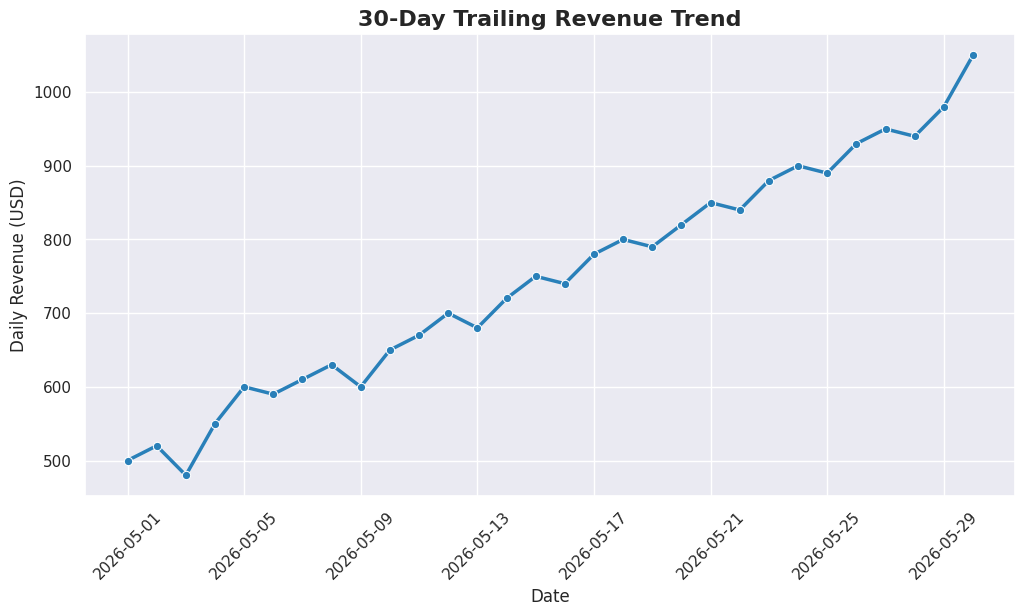

Source code (Python):
import pandas as pd
import matplotlib.pyplot as plt
import seaborn as sns

print("Initiating Time-Series Engine...")

# 1. THE INGESTION (Simulating a 30-Day Financial Log)
# We use a dictionary to simulate pulling 30 days of revenue data from a database.
raw_data = {
    'Date': ['2026-05-01', '2026-05-02', '2026-05-03', '2026-05-04', '2026-05-05', 
             '2026-05-06', '2026-05-07', '2026-05-08', '2026-05-09', '2026-05-10',
             '2026-05-11', '2026-05-12', '2026-05-13', '2026-05-14', '2026-05-15',
             '2026-05-16', '2026-05-17', '2026-05-18', '2026-05-19', '2026-05-20',
             '2026-05-21', '2026-05-22', '2026-05-23', '2026-05-24', '2026-05-25',
             '2026-05-26', '2026-05-27', '2026-05-28', '2026-05-29', '2026-05-30'],
    'Daily_Revenue': [500, 520, 480, 550, 600, 590, 610, 630, 600, 650,
                      670, 700, 680, 720, 750, 740, 780, 800, 790, 820,
                      850, 840, 880, 900, 890, 930, 950, 940, 980, 1050]
}

df = pd.DataFrame(raw_data)

# 2. THE TRANSFORMATION (The Most Critical Step in Finance/SaaS)
# Right now, the engine thinks 'Date' is just a word. We MUST convert it to a mathematical time object.
df['Date'] = pd.to_datetime(df['Date'])

# 3. THE CANVAS SETUP
plt.figure(figsize=(12, 6))
sns.set_theme(style="darkgrid")

# 4. THE VISUALIZATION LOGIC
# We command Seaborn to build a line chart to show the trend over time.
sns.lineplot(
    data=df, 
    x='Date', 
    y='Daily_Revenue', 
    color='#2980b9',   # Professional corporate blue
    linewidth=2.5,     # Thicker line for executive readability
    marker='o'         # Adds a distinct dot for every single day
)

# 5. EXECUTIVE FORMATTING
plt.title('30-Day Trailing Revenue Trend', fontsize=16, fontweight='bold')
plt.xlabel('Date', fontsize=12)
plt.ylabel('Daily Revenue (USD)', fontsize=12)

# This rotates the dates on the bottom axis by 45 degrees so they don't overlap and look messy.
plt.xticks(rotation=45) 

# 6. THE EXPORT
output_filename = 'revenue_timeseries.png'
plt.savefig(output_filename, dpi=300, bbox_inches='tight')

print(f"--- TIME-SERIES VISUALIZATION COMPLETE ---")
print(f"Success: Executive asset securely exported to '{output_filename}'")
